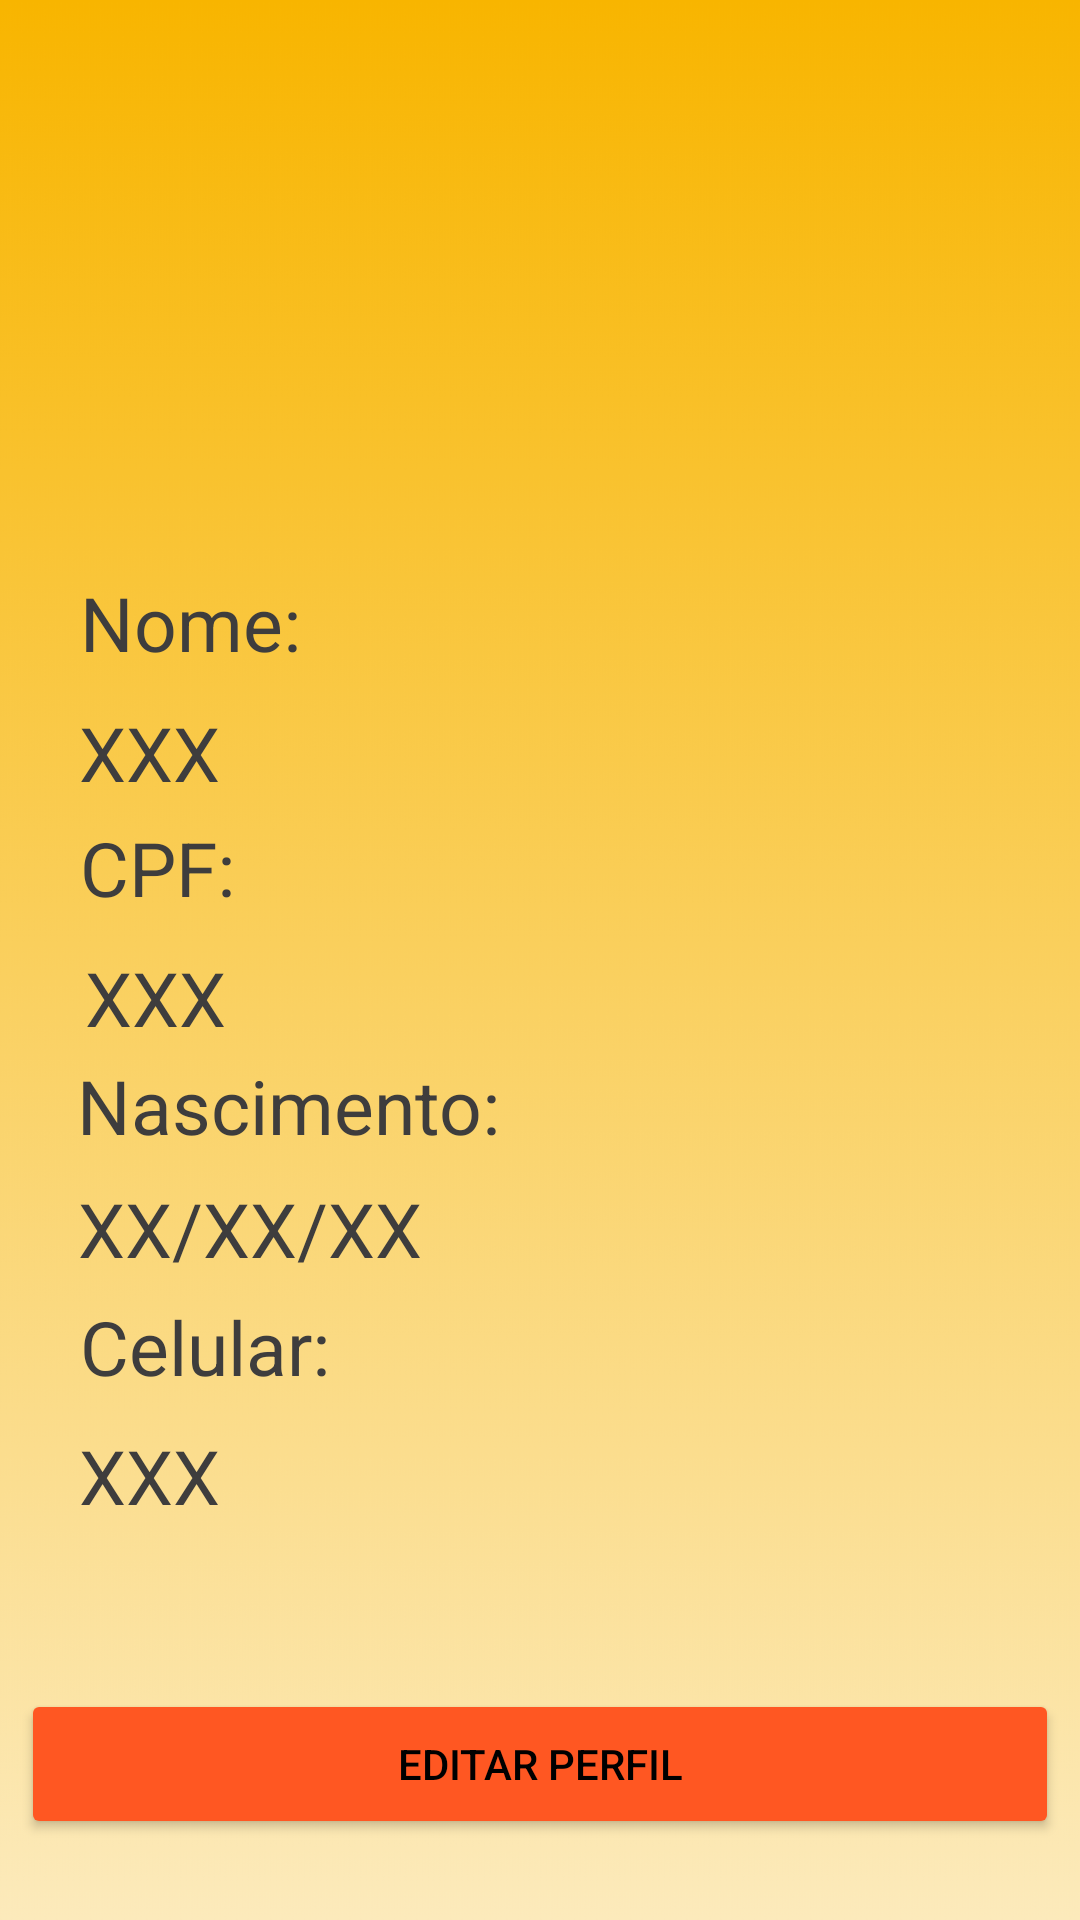

Write the Android layout XML for this screen, with the resource values it uses.
<!-- AndroidManifest.xml: application theme Theme.MeuAplicativoPayCoin -->
<!-- res/layout/activity_perfil.xml -->
<?xml version="1.0" encoding="utf-8"?>
<androidx.constraintlayout.widget.ConstraintLayout xmlns:android="http://schemas.android.com/apk/res/android"
    xmlns:app="http://schemas.android.com/apk/res-auto"
    xmlns:tools="http://schemas.android.com/tools"
    android:layout_width="match_parent"
    android:layout_height="match_parent"
    android:background="@drawable/gradient"
    tools:context=".Activity_perfil">

    <TextView
        android:layout_width="106dp"
        android:layout_height="31dp"
        android:text="XXX"
        android:textColor="#3E3D3D"
        android:textSize="25sp"
        app:layout_constraintBottom_toBottomOf="parent"
        app:layout_constraintEnd_toEndOf="parent"
        app:layout_constraintHorizontal_bias="0.104"
        app:layout_constraintStart_toStartOf="parent"
        app:layout_constraintTop_toTopOf="parent"
        app:layout_constraintVertical_bias="0.384" />

    <TextView
        android:layout_width="105dp"
        android:layout_height="32dp"
        android:text="XXX"
        android:textColor="#3E3D3D"
        android:textSize="25sp"
        app:layout_constraintBottom_toBottomOf="parent"
        app:layout_constraintEnd_toEndOf="parent"
        app:layout_constraintHorizontal_bias="0.111"
        app:layout_constraintStart_toStartOf="parent"
        app:layout_constraintTop_toTopOf="parent"
        app:layout_constraintVertical_bias="0.519" />

    <TextView
        android:layout_width="104dp"
        android:layout_height="39dp"
        android:text="Celular:"
        android:textColor="#3E3D3D"
        android:textSize="25sp"
        app:layout_constraintBottom_toBottomOf="parent"
        app:layout_constraintEnd_toEndOf="parent"
        app:layout_constraintHorizontal_bias="0.104"
        app:layout_constraintStart_toStartOf="parent"
        app:layout_constraintTop_toTopOf="parent"
        app:layout_constraintVertical_bias="0.719" />

    <TextView
        android:layout_width="104dp"
        android:layout_height="39dp"
        android:text="CPF:"
        android:textColor="#3E3D3D"
        android:textSize="25sp"
        app:layout_constraintBottom_toBottomOf="parent"
        app:layout_constraintEnd_toEndOf="parent"
        app:layout_constraintHorizontal_bias="0.104"
        app:layout_constraintStart_toStartOf="parent"
        app:layout_constraintTop_toTopOf="parent"
        app:layout_constraintVertical_bias="0.453" />

    <TextView
        android:layout_width="104dp"
        android:layout_height="39dp"
        android:text="Nome:"
        android:textColor="#3E3D3D"
        android:textSize="25sp"
        app:layout_constraintBottom_toBottomOf="parent"
        app:layout_constraintEnd_toEndOf="parent"
        app:layout_constraintHorizontal_bias="0.104"
        app:layout_constraintStart_toStartOf="parent"
        app:layout_constraintTop_toTopOf="parent"
        app:layout_constraintVertical_bias="0.317" />

    <TextView
        android:layout_width="151dp"
        android:layout_height="39dp"
        android:text="Nascimento:"
        android:textColor="#3E3D3D"
        android:textSize="25sp"
        app:layout_constraintBottom_toBottomOf="parent"
        app:layout_constraintEnd_toEndOf="parent"
        app:layout_constraintHorizontal_bias="0.123"
        app:layout_constraintStart_toStartOf="parent"
        app:layout_constraintTop_toTopOf="parent"
        app:layout_constraintVertical_bias="0.585" />

    <TextView
        android:layout_width="133dp"
        android:layout_height="35dp"
        android:text="XX/XX/XX"
        android:textColor="#3E3D3D"
        android:textSize="25sp"
        app:layout_constraintBottom_toBottomOf="parent"
        app:layout_constraintEnd_toEndOf="parent"
        app:layout_constraintHorizontal_bias="0.115"
        app:layout_constraintStart_toStartOf="parent"
        app:layout_constraintTop_toTopOf="parent"
        app:layout_constraintVertical_bias="0.649" />

    <TextView
        android:id="@+id/TextView_perfil"
        android:layout_width="106dp"
        android:layout_height="31dp"
        android:text="XXX"
        android:textColor="#3E3D3D"
        android:textSize="25sp"
        app:layout_constraintBottom_toBottomOf="parent"
        app:layout_constraintEnd_toEndOf="parent"
        app:layout_constraintHorizontal_bias="0.104"
        app:layout_constraintStart_toStartOf="parent"
        app:layout_constraintTop_toTopOf="parent"
        app:layout_constraintVertical_bias="0.78" />

    <ImageButton
        android:id="@+id/perfil_imgbtn_voltarParaHome"
        android:layout_width="90dp"
        android:layout_height="87dp"
        android:backgroundTint="#00FFFFFF"
        app:layout_constraintBottom_toBottomOf="parent"
        app:layout_constraintEnd_toEndOf="parent"
        app:layout_constraintHorizontal_bias="0.0"
        app:layout_constraintStart_toStartOf="parent"
        app:layout_constraintTop_toTopOf="parent"
        app:layout_constraintVertical_bias="0.0"
        app:srcCompat="@drawable/voltar" />

    <ImageView
        android:layout_width="128dp"
        android:layout_height="121dp"
        app:layout_constraintBottom_toBottomOf="parent"
        app:layout_constraintEnd_toEndOf="parent"
        app:layout_constraintHorizontal_bias="0.498"
        app:layout_constraintStart_toStartOf="parent"
        app:layout_constraintTop_toTopOf="parent"
        app:layout_constraintVertical_bias="0.139"
        app:srcCompat="@drawable/fotoperfil" />

    <Button
        android:id="@+id/perfil_imgbtn_voltarParaHome"
        android:layout_width="346sp"
        android:layout_height="50sp"
        android:backgroundTint="#FF5722"
        android:text="Editar Perfil"
        android:textColor="#000"
        app:layout_constraintBottom_toBottomOf="parent"
        app:layout_constraintEnd_toEndOf="parent"
        app:layout_constraintHorizontal_bias="0.498"
        app:layout_constraintStart_toStartOf="parent"
        app:layout_constraintTop_toTopOf="parent"
        app:layout_constraintVertical_bias="0.954" />
</androidx.constraintlayout.widget.ConstraintLayout>
<!-- resources referenced by this layout -->
<resources>
  <!-- drawable gradient: jpg bitmap (drawable-v24, 253009 bytes) -->
  <style name="Theme.MeuAplicativoPayCoin" parent="Theme.MaterialComponents.DayNight.DarkActionBar">
          
          <item name="colorPrimary">@color/purple_500</item>
          <item name="colorPrimaryVariant">@color/purple_700</item>
          <item name="colorOnPrimary">@color/white</item>
          
          <item name="colorSecondary">@color/teal_200</item>
          <item name="colorSecondaryVariant">@color/teal_700</item>
          <item name="colorOnSecondary">@color/black</item>
          
          <item name="android:statusBarColor" tools:targetApi="l">?attr/colorPrimaryVariant</item>
          
      </style>
  <!-- not gathered from this repository: default colours our renderer supplied (Android Studio template values) -->
  <color name="purple_500">#FF6200EE</color>
  <color name="purple_700">#FF3700B3</color>
  <color name="teal_200">#FF03DAC5</color>
  <color name="teal_700">#FF018786</color>
  <color name="black">#FF000000</color>
  <color name="white">#FFFFFFFF</color>
</resources>
